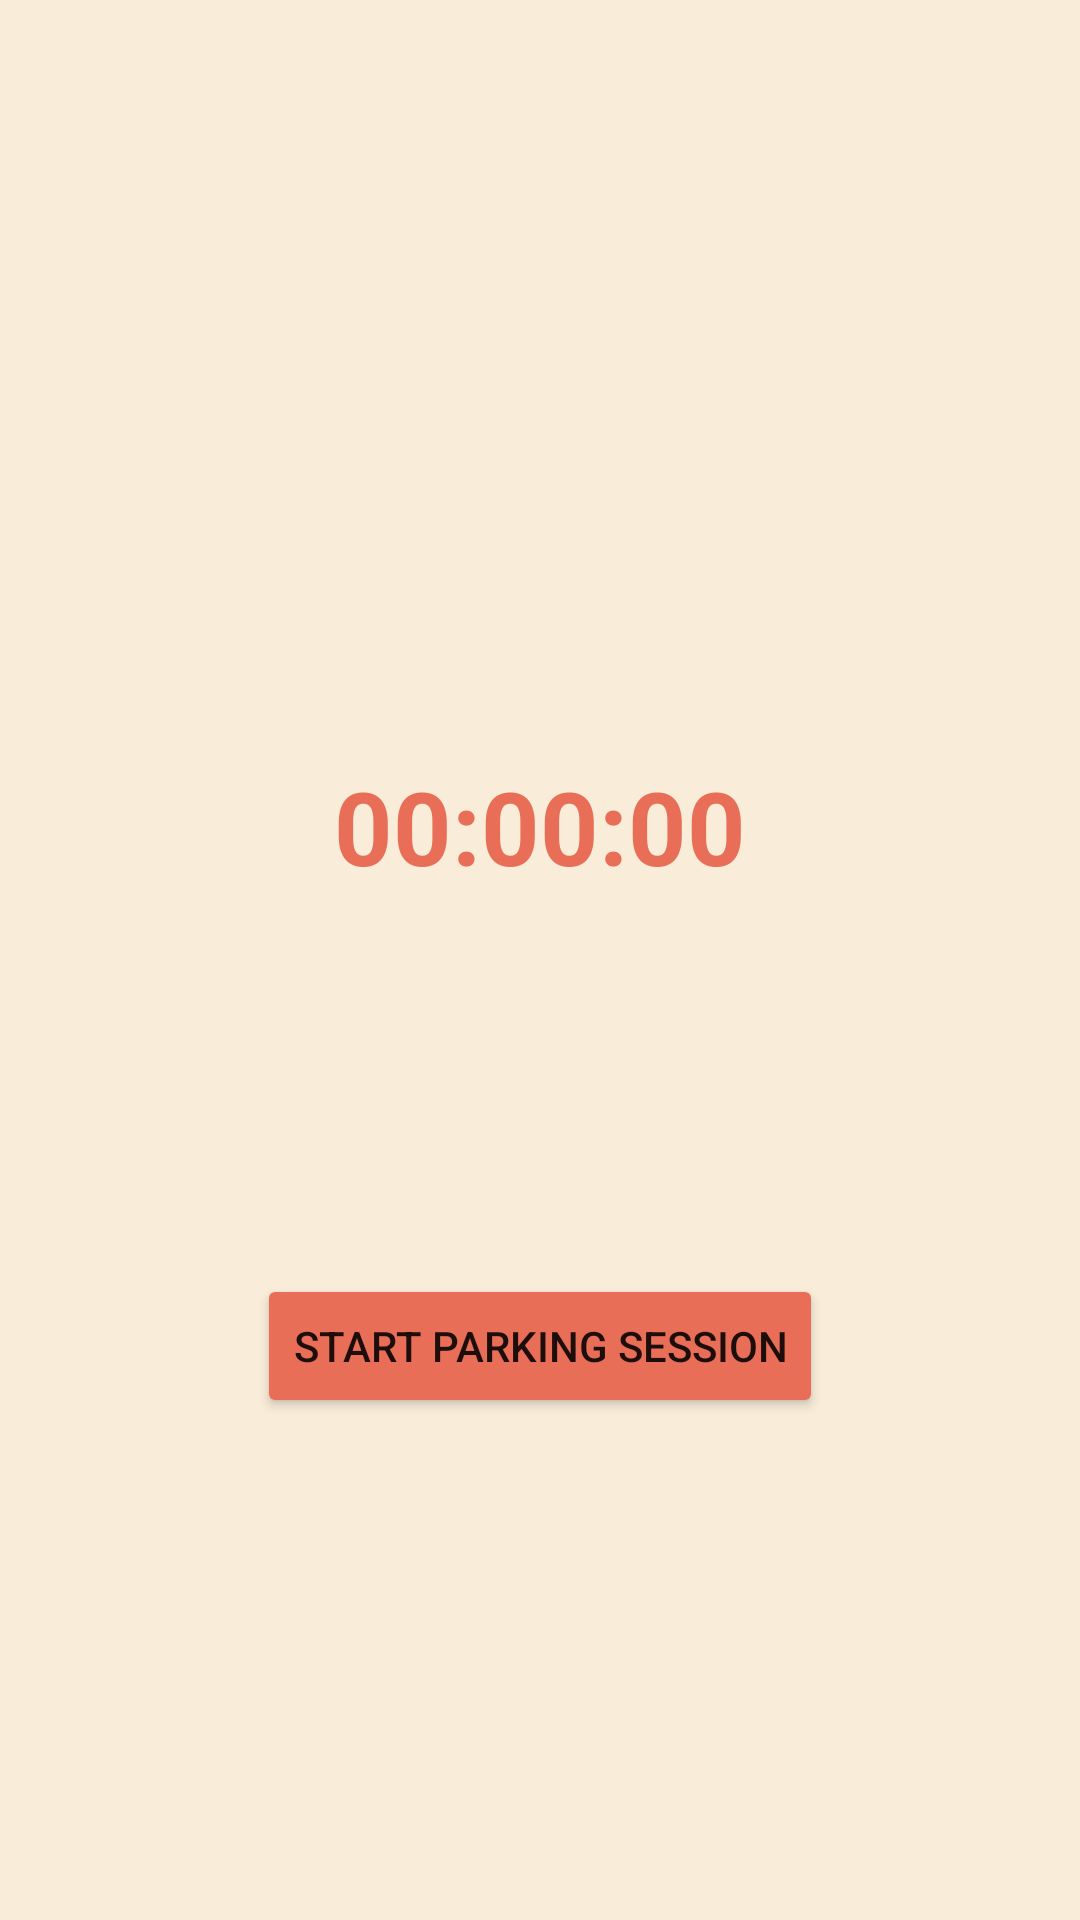

Produce the Android XML layout that renders to this screen, including the resource entries it uses.
<!-- AndroidManifest.xml: application theme Theme.LeiLotParkingStart -->
<!-- res/layout/parking_activity.xml -->
<?xml version="1.0" encoding="utf-8"?>
<androidx.constraintlayout.widget.ConstraintLayout xmlns:android="http://schemas.android.com/apk/res/android"
    xmlns:app="http://schemas.android.com/apk/res-auto"
    xmlns:tools="http://schemas.android.com/tools"
    android:layout_width="match_parent"
    android:layout_height="match_parent"
    android:background="@color/color2"
    tools:context=".ParkingActivity">

    <TextView
        android:id="@+id/textViewTimer"
        android:layout_width="wrap_content"
        android:layout_height="wrap_content"
        android:text="00:00:00"
        android:textColor="@color/color1"
        android:textSize="34sp"
        android:textStyle="bold"
        app:layout_constraintBottom_toTopOf="@+id/startStopBtn"
        app:layout_constraintEnd_toEndOf="parent"
        app:layout_constraintHorizontal_bias="0.5"
        app:layout_constraintStart_toStartOf="parent"
        app:layout_constraintTop_toBottomOf="@+id/logoIMG" />

    <Button
        android:id="@+id/startStopBtn"
        android:layout_width="wrap_content"
        android:layout_height="wrap_content"
        android:layout_marginTop="50dp"
        android:backgroundTint="@color/color1"
        android:text="Start Parking Session"
        app:layout_constraintBottom_toTopOf="@+id/cost"
        app:layout_constraintEnd_toEndOf="parent"
        app:layout_constraintHorizontal_bias="0.5"
        app:layout_constraintStart_toStartOf="parent"
        app:layout_constraintTop_toBottomOf="@+id/textViewTimer" />

    <TextView
        android:id="@+id/cost"
        android:layout_width="wrap_content"
        android:layout_height="wrap_content"
        android:textSize="10sp"
        app:layout_constraintBottom_toBottomOf="parent"
        app:layout_constraintEnd_toEndOf="parent"
        app:layout_constraintHorizontal_bias="0.5"
        app:layout_constraintStart_toStartOf="parent"
        app:layout_constraintTop_toBottomOf="@+id/startStopBtn" />

    <ImageView
        android:id="@+id/logoIMG"
        android:layout_width="99dp"
        android:layout_height="99dp"
        android:scaleType="centerCrop"
        app:layout_constraintBottom_toTopOf="@+id/textViewTimer"
        app:layout_constraintEnd_toEndOf="parent"
        app:layout_constraintStart_toStartOf="parent"
        app:layout_constraintTop_toTopOf="parent"
        app:srcCompat="@drawable/chatgpt_image_25__2025__05_43_22___" />


</androidx.constraintlayout.widget.ConstraintLayout>
<!-- resources referenced by this layout -->
<resources>
  <color name="color1">#E86E58</color>
  <color name="color2">#F9ECD9</color>
  <style name="Theme.LeiLotParkingStart" parent="Theme.MaterialComponents.DayNight.DarkActionBar">
          
          <item name="colorPrimary">@color/colorAccent</item>
          <item name="colorPrimaryVariant">@color/colorAccent</item>
          <item name="colorOnPrimary">@color/white</item>
          
          <item name="colorSecondary">@color/teal_200</item>
          <item name="colorSecondaryVariant">@color/teal_700</item>
          <item name="colorOnSecondary">@color/black</item>
          
          <item name="android:statusBarColor" tools:targetApi="l">?attr/colorPrimaryVariant</item>
          
      </style>
  <color name="colorAccent">@color/honoluluOrange</color>
  <color name="white">#FFFFFFFF</color>
  <color name="teal_200">#FF03DAC5</color>
  <color name="teal_700">#FF018786</color>
  <color name="black">#FF000000</color>
  <color name="honoluluOrange">#E86E58</color>
</resources>
